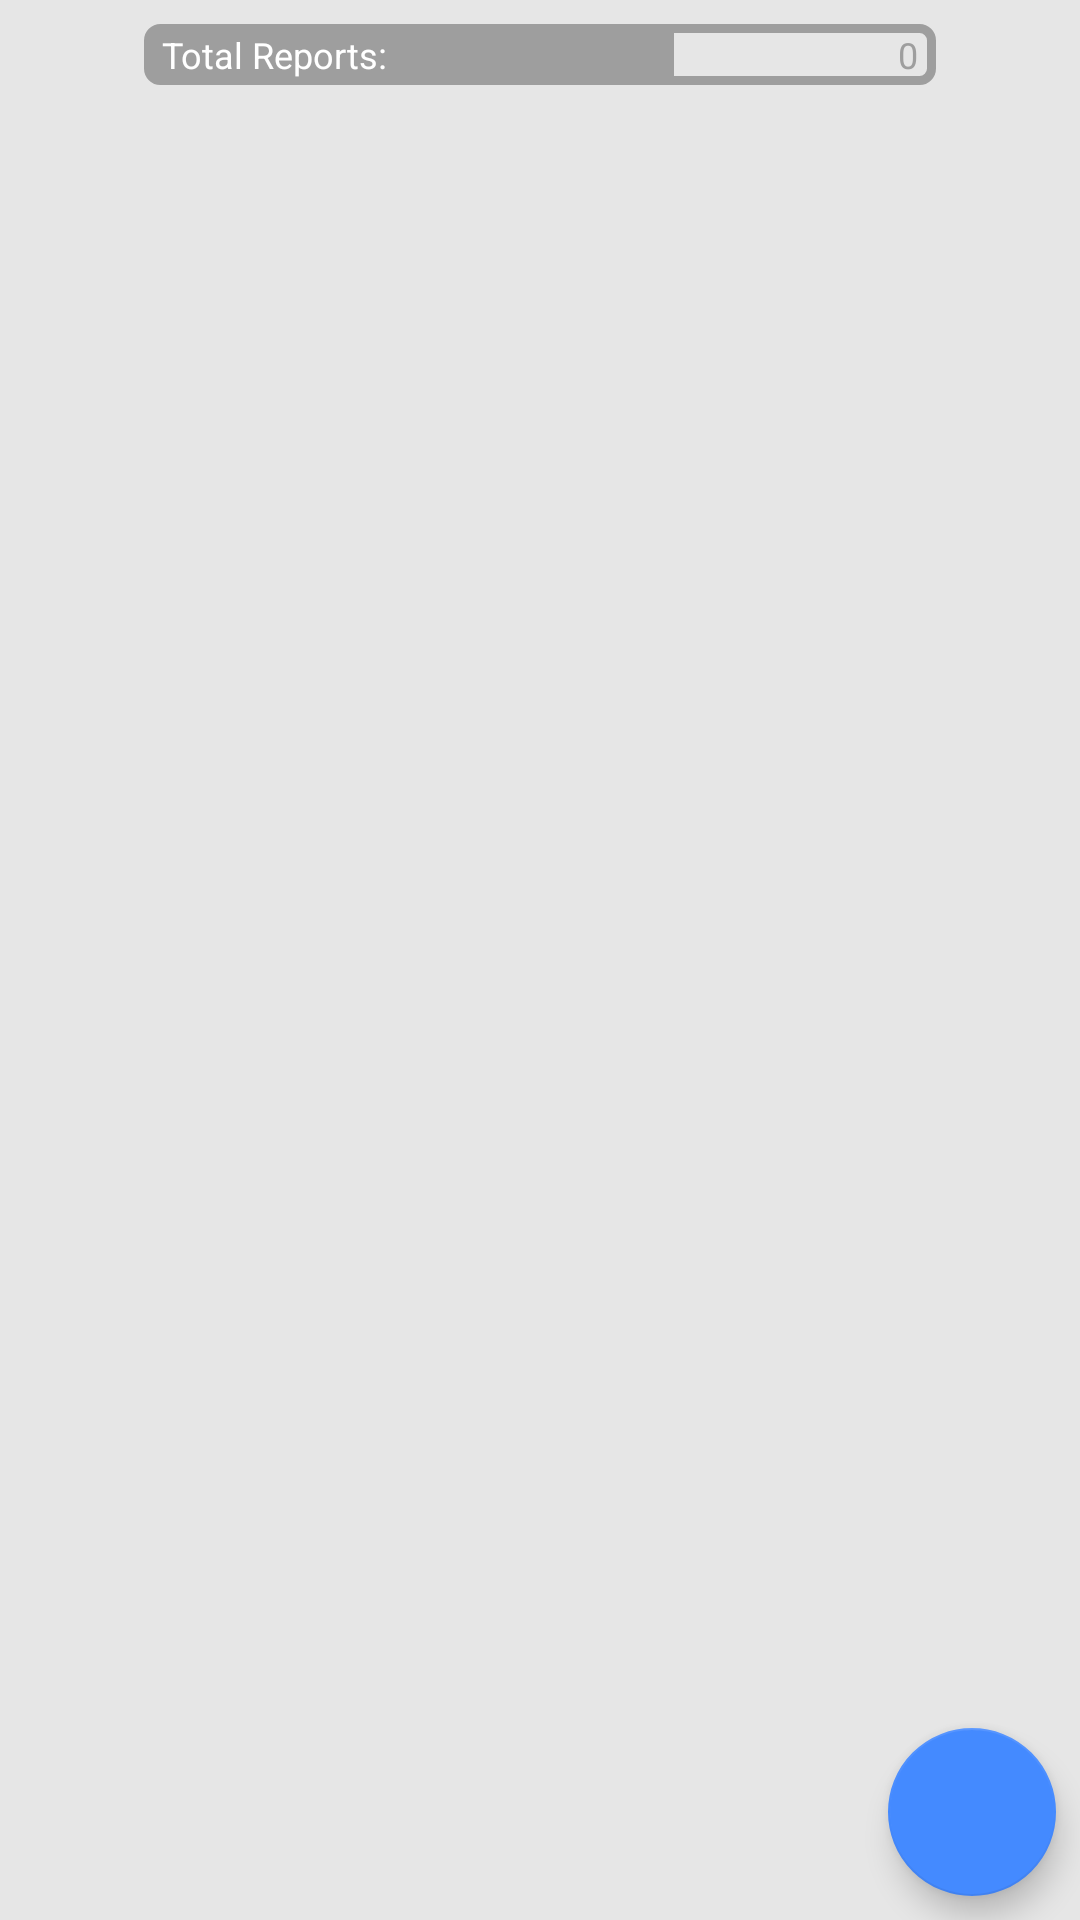

The Android layout XML behind this screen, and the referenced resources:
<!-- AndroidManifest.xml: application theme AppTheme -->
<!-- res/layout/activity_main.xml -->
<?xml version="1.0" encoding="utf-8"?>
<android.support.constraint.ConstraintLayout xmlns:android="http://schemas.android.com/apk/res/android"
    xmlns:app="http://schemas.android.com/apk/res-auto"
    xmlns:tools="http://schemas.android.com/tools"
    android:layout_width="match_parent"
    android:layout_height="match_parent"
    android:background="@color/colorMainBG"
    android:id="@+id/mainConstraintLayout"
    tools:context=".ui.MainActivity">

    <LinearLayout
        android:id="@+id/reportHeaderLL"
        android:layout_width="0dp"
        android:layout_height="wrap_content"
        android:background="@drawable/text_outline_bg"
        android:paddingTop="2dp"
        android:paddingBottom="2dp"
        android:layout_marginTop="8dp"
        android:layout_marginBottom="4dp"
        android:layout_marginStart="48dp"
        android:layout_marginEnd="48dp"
        android:orientation="horizontal"
        app:layout_constraintTop_toTopOf="parent"
        app:layout_constraintLeft_toLeftOf="parent"
        app:layout_constraintRight_toRightOf="parent">

        <TextView
            android:paddingStart="4dp"
            android:layout_marginStart="2dp"
            android:id="@+id/reportCountLabelTV"
            android:layout_width="0dp"
            android:layout_height="wrap_content"
            android:textSize="12sp"
            tools:text="@string/total_reports_label"
            android:text="@string/total_reports_label"
            android:layout_weight="1"
            android:textColor="@android:color/white"
            android:background="@color/colorPrimary"
            />

        <TextView
            android:paddingEnd="6dp"
            android:id="@+id/reportCountValueTV"
            android:gravity="right|end|center_vertical"
            android:layout_width="0dp"
            android:layout_height="wrap_content"
            android:textSize="12sp"
            tools:text="0"
            android:text="0"
            android:layout_weight="0.5"
            android:textColor="@color/colorPrimary"
            />

    </LinearLayout>

    <android.support.v7.widget.RecyclerView
        android:id="@+id/reportRV"
        android:layout_width="0dp"
        android:layout_height="0dp"
        android:layout_margin="8dp"
        app:layout_constraintTop_toBottomOf="@id/reportHeaderLL"
        app:layout_constraintBottom_toBottomOf="parent"
        app:layout_constraintLeft_toLeftOf="parent"
        app:layout_constraintRight_toRightOf="parent"
        />


    <android.support.design.widget.FloatingActionButton
        android:id="@+id/mainFAB"
        android:layout_width="wrap_content"
        android:layout_height="wrap_content"
        android:layout_margin="8dp"
        android:clickable="true"
        app:fabSize="normal"
        app:layout_constraintBottom_toBottomOf="parent"
        app:layout_constraintRight_toRightOf="parent"
        app:srcCompat="@drawable/ic_add_white" />

    <android.support.design.widget.FloatingActionButton
        android:id="@+id/addReportFAB"
        android:layout_width="wrap_content"
        android:layout_height="wrap_content"
        android:clickable="true"
        android:layout_margin="16dp"
        app:fabSize="mini"
        tools:visibility="visible"
        android:visibility="gone"
        android:transitionName="add_report_transition"
        app:srcCompat="@drawable/ic_report_white"
        app:layout_constraintRight_toRightOf="parent"
        app:layout_constraintBottom_toTopOf="@id/mainFAB"
        />

    <TextView
        android:id="@+id/addReportLabelTV"
        android:layout_width="wrap_content"
        android:layout_height="wrap_content"
        android:text="@string/add_report_label"
        android:padding="4dp"
        android:background="@color/fabLabel"
        android:elevation="4dp"
        android:layout_marginTop="4dp"
        android:layout_marginBottom="4dp"
        android:layout_marginStart="8dp"
        android:layout_marginEnd="8dp"
        tools:visibility="visible"
        android:visibility="gone"
        app:layout_constraintBottom_toBottomOf="@id/addReportFAB"
        app:layout_constraintTop_toTopOf="@id/addReportFAB"
        app:layout_constraintRight_toLeftOf="@id/addReportFAB"
        />

    <FrameLayout
        android:id="@+id/mainAnimFL"
        android:background="@android:color/transparent"
        android:elevation="200dp"
        android:layout_width="match_parent"
        android:layout_height="match_parent">

    </FrameLayout>
</android.support.constraint.ConstraintLayout>
<!-- resources referenced by this layout -->
<resources>
  <color name="colorMainBG">#AADDDDDD</color>
  <color name="colorPrimary">#9E9E9E</color>
  <color name="fabLabel">#77888888</color>
  <!-- drawable text_outline_bg (drawable) -->
  <?xml version="1.0" encoding="utf-8"?>
  <shape xmlns:android="http://schemas.android.com/apk/res/android"
      android:shape="rectangle">
      <corners android:radius="4dp"/>
      <solid android:color="@android:color/transparent"/>
      <stroke android:color="@color/colorPrimary"
          android:width="3dp"/>
  </shape>
  <string name="add_report_label">Add Report</string>
  <string name="total_reports_label">Total Reports:</string>
  <style name="AppTheme" parent="Theme.AppCompat.Light.NoActionBar">
          
          <item name="colorPrimary">@color/colorPrimary</item>
          <item name="colorPrimaryDark">@color/colorPrimaryDark</item>
          <item name="colorAccent">@color/colorAccent</item>
      </style>
  <color name="colorPrimaryDark">#616161</color>
  <color name="colorAccent">#448AFF</color>
</resources>
